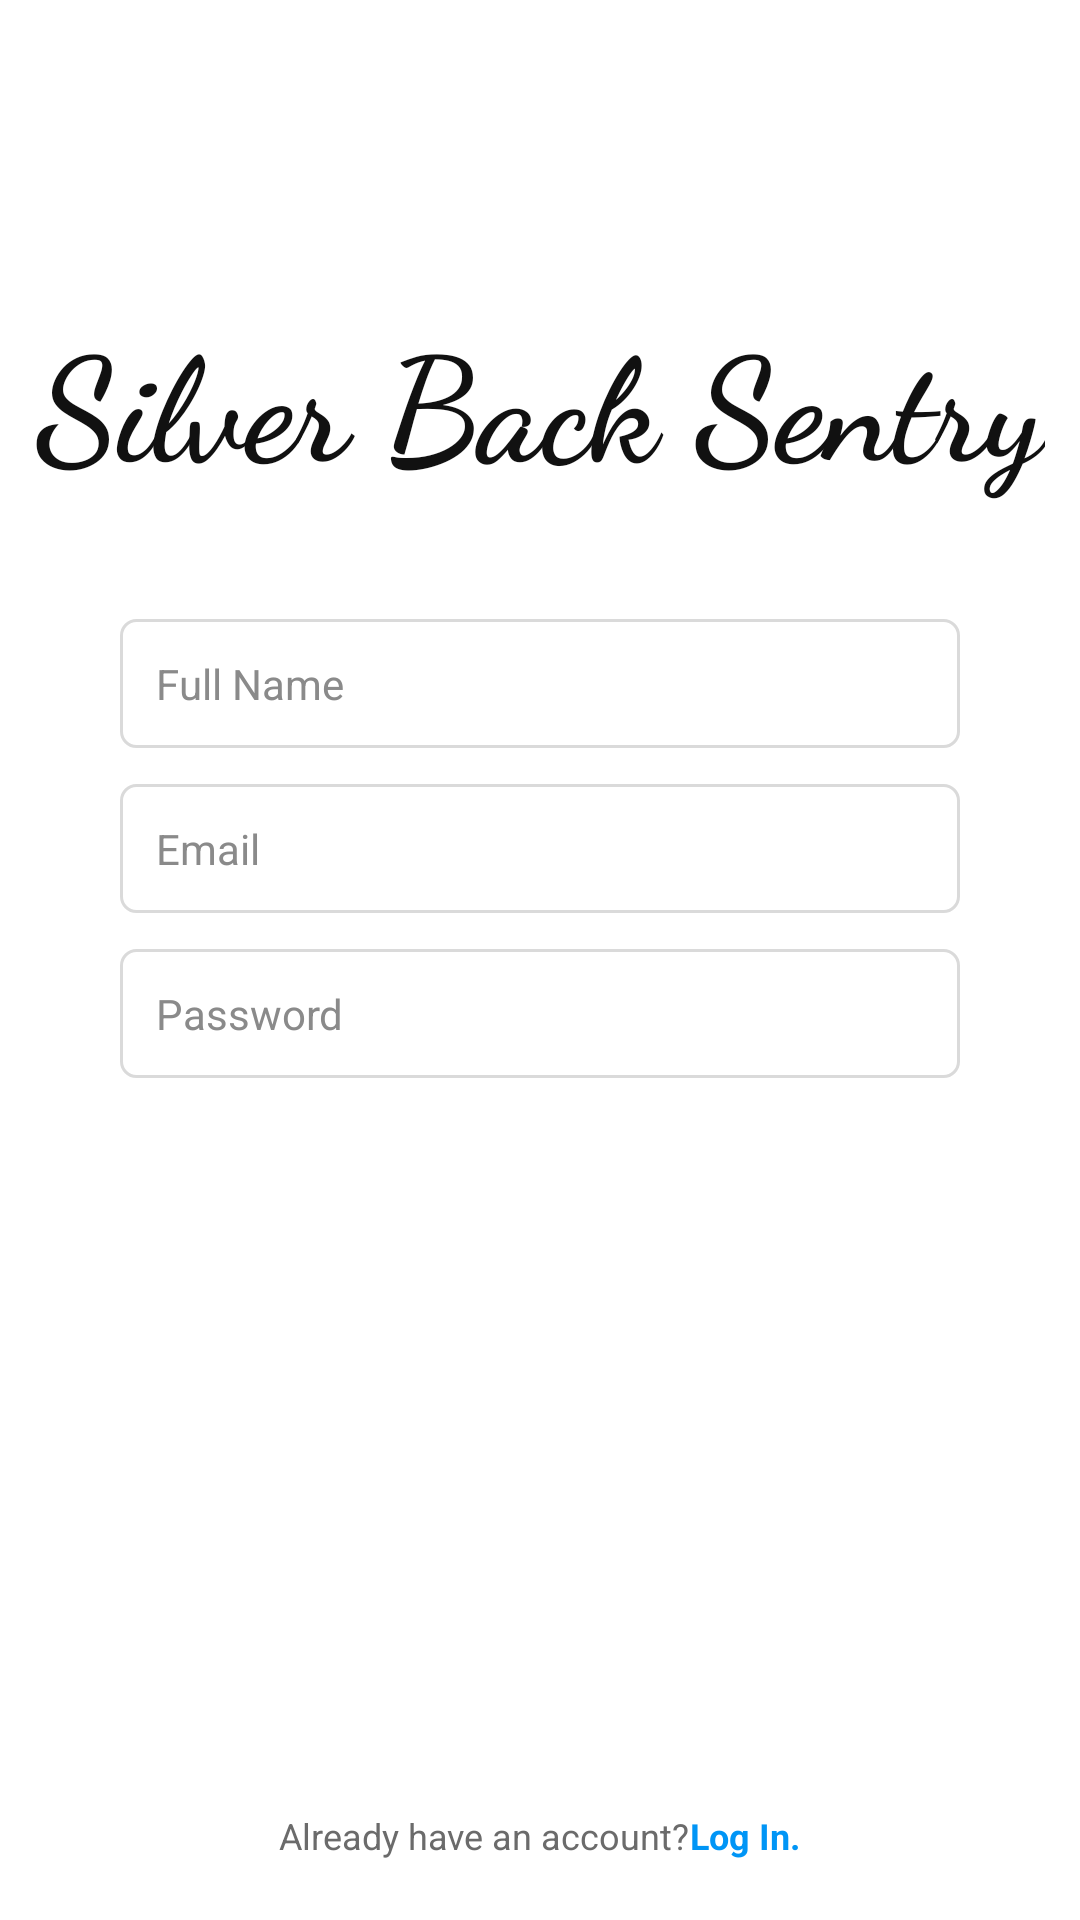

Here is an Android app screen rendered from its layout file. Give the layout XML and the strings, colors and styles it references.
<!-- AndroidManifest.xml: application theme Theme.Sbs -->
<!-- res/layout/activity_sign_up.xml -->
<?xml version="1.0" encoding="utf-8"?>
<androidx.constraintlayout.widget.ConstraintLayout
    xmlns:android="http://schemas.android.com/apk/res/android"
    xmlns:app="http://schemas.android.com/apk/res-auto"
    xmlns:tools="http://schemas.android.com/tools"
    android:layout_width="match_parent"
    android:layout_height="match_parent"
    android:background="?attr/screenBackground"
    tools:context=".ui.SignUpActivity">

    <TextView
        android:id="@+id/tvNetworkStatus"
        android:layout_width="match_parent"
        android:layout_height="wrap_content"
        android:gravity="center"
        android:padding="4dp"
        android:textColor="@android:color/white"
        android:textSize="12sp"
        android:visibility="gone"
        app:layout_constraintTop_toTopOf="parent" />

    <TextView
        android:id="@+id/tvLogo"
        android:layout_width="wrap_content"
        android:layout_height="wrap_content"
        android:layout_marginTop="100dp"
        android:fontFamily="cursive"
        android:text="@string/silver_back_sentry"
        android:textColor="?attr/primaryTextColor"
        android:textSize="48sp"
        android:textStyle="bold"
        app:layout_constraintEnd_toEndOf="parent"
        app:layout_constraintStart_toStartOf="parent"
        app:layout_constraintTop_toBottomOf="@id/tvNetworkStatus" />

    <LinearLayout
        android:id="@+id/formContainer"
        android:layout_width="0dp"
        android:layout_height="wrap_content"
        android:layout_marginStart="40dp"
        android:layout_marginTop="40dp"
        android:layout_marginEnd="40dp"
        android:orientation="vertical"
        app:layout_constraintEnd_toEndOf="parent"
        app:layout_constraintStart_toStartOf="parent"
        app:layout_constraintTop_toBottomOf="@id/tvLogo">

        <EditText
            android:id="@+id/etFullName"
            style="@style/InstagramEditText"
            android:layout_width="match_parent"
            android:layout_height="wrap_content"
            android:hint="@string/full_name"
            android:inputType="textPersonName"
            android:autofillHints="name"/>

        <EditText
            android:id="@+id/etEmail"
            style="@style/InstagramEditText"
            android:layout_width="match_parent"
            android:layout_height="wrap_content"
            android:layout_marginTop="12dp"
            android:hint="@string/email"
            android:inputType="textEmailAddress"
            android:autofillHints="emailAddress"/>

        <EditText
            android:id="@+id/etPassword"
            style="@style/InstagramEditText"
            android:layout_width="match_parent"
            android:layout_height="wrap_content"
            android:layout_marginTop="12dp"
            android:hint="@string/password"
            android:inputType="textPassword"
            android:autofillHints="password"/>

        <Button
            android:id="@+id/btnSignUp"
            style="@style/InstagramButton"
            android:layout_width="match_parent"
            android:layout_height="48dp"
            android:layout_marginTop="20dp"
            android:text="@string/sign_up" />

    </LinearLayout>

    <LinearLayout
        android:layout_width="match_parent"
        android:layout_height="wrap_content"
        android:layout_marginBottom="20dp"
        android:gravity="center"
        android:orientation="horizontal"
        app:layout_constraintBottom_toBottomOf="parent">

        <TextView
            android:layout_width="wrap_content"
            android:layout_height="wrap_content"
            android:text="@string/already_have_an_account"
            android:textColor="?attr/secondaryTextColor"
            android:textSize="12sp" />

        <TextView
            android:id="@+id/tvBackToLogin"
            android:layout_width="wrap_content"
            android:layout_height="wrap_content"
            android:text="@string/log_in_dot"
            android:textColor="?attr/colorSecondary"
            android:textSize="12sp"
            android:textStyle="bold" />
    </LinearLayout>

</androidx.constraintlayout.widget.ConstraintLayout>
<!-- resources referenced by this layout -->
<resources>
  <string name="already_have_an_account">Already have an account? </string>
  <string name="email">Email</string>
  <string name="full_name">Full Name</string>
  <string name="log_in_dot">Log In.</string>
  <string name="password">Password</string>
  <string name="sign_up">Sign Up</string>
  <string name="silver_back_sentry">Silver Back Sentry</string>
  <style name="InstagramButton" parent="Widget.MaterialComponents.Button">
          <item name="backgroundTint">?attr/buttonPrimaryBackground</item>
          <item name="android:insetTop">0dp</item>
          <item name="android:insetBottom">0dp</item>
          <item name="cornerRadius">5dp</item>
          <item name="android:textAllCaps">false</item>
          <item name="android:textSize">14sp</item>
          <item name="android:textStyle">bold</item>
          <item name="android:textColor">?attr/buttonPrimaryText</item>
      </style>
  <style name="InstagramEditText" parent="Widget.AppCompat.EditText">
          <item name="android:background">@drawable/bg_ig_input</item>
          <item name="android:padding">12dp</item>
          <item name="android:textSize">14sp</item>
          <item name="android:textColor">?attr/primaryTextColor</item>
          <item name="android:textColorHint">?attr/hintTextColor</item>
      </style>
  <!-- drawable bg_ig_input (drawable) -->
  <?xml version="1.0" encoding="utf-8"?>
  <shape xmlns:android="http://schemas.android.com/apk/res/android">
      <solid android:color="?attr/inputBackground" />
      <stroke
          android:width="1dp"
          android:color="?attr/inputStrokeColor" />
      <corners android:radius="5dp" />
  </shape>
  <color name="sbs_button_primary_bg">@color/ig_blue</color>
  <color name="sbs_button_primary_text">#FFFFFF</color>
  <color name="ig_blue">#0095F6</color>
  <color name="sbs_screen">#FFFFFF</color>
  <color name="sbs_text_primary">#111111</color>
  <color name="sbs_surface">#F7F7F7</color>
  <color name="sbs_input_stroke">#DADADA</color>
  <color name="sbs_text_hint">#8A8A8A</color>
  <color name="sbs_toolbar_bg">#FFFFFF</color>
  <color name="sbs_text_secondary">#6B6B6B</color>
  <color name="sbs_divider">#E6E6E6</color>
  <color name="sbs_icon">#1A1A1A</color>
  <color name="sbs_preview_surface">#F2F2F2</color>
  <color name="sbs_input">#FFFFFF</color>
  <color name="sbs_button_secondary_bg">#FFFFFF</color>
  <color name="sbs_button_secondary_text">@color/ig_blue</color>
  <color name="sbs_avatar_placeholder">#D0D0D0</color>
</resources>
